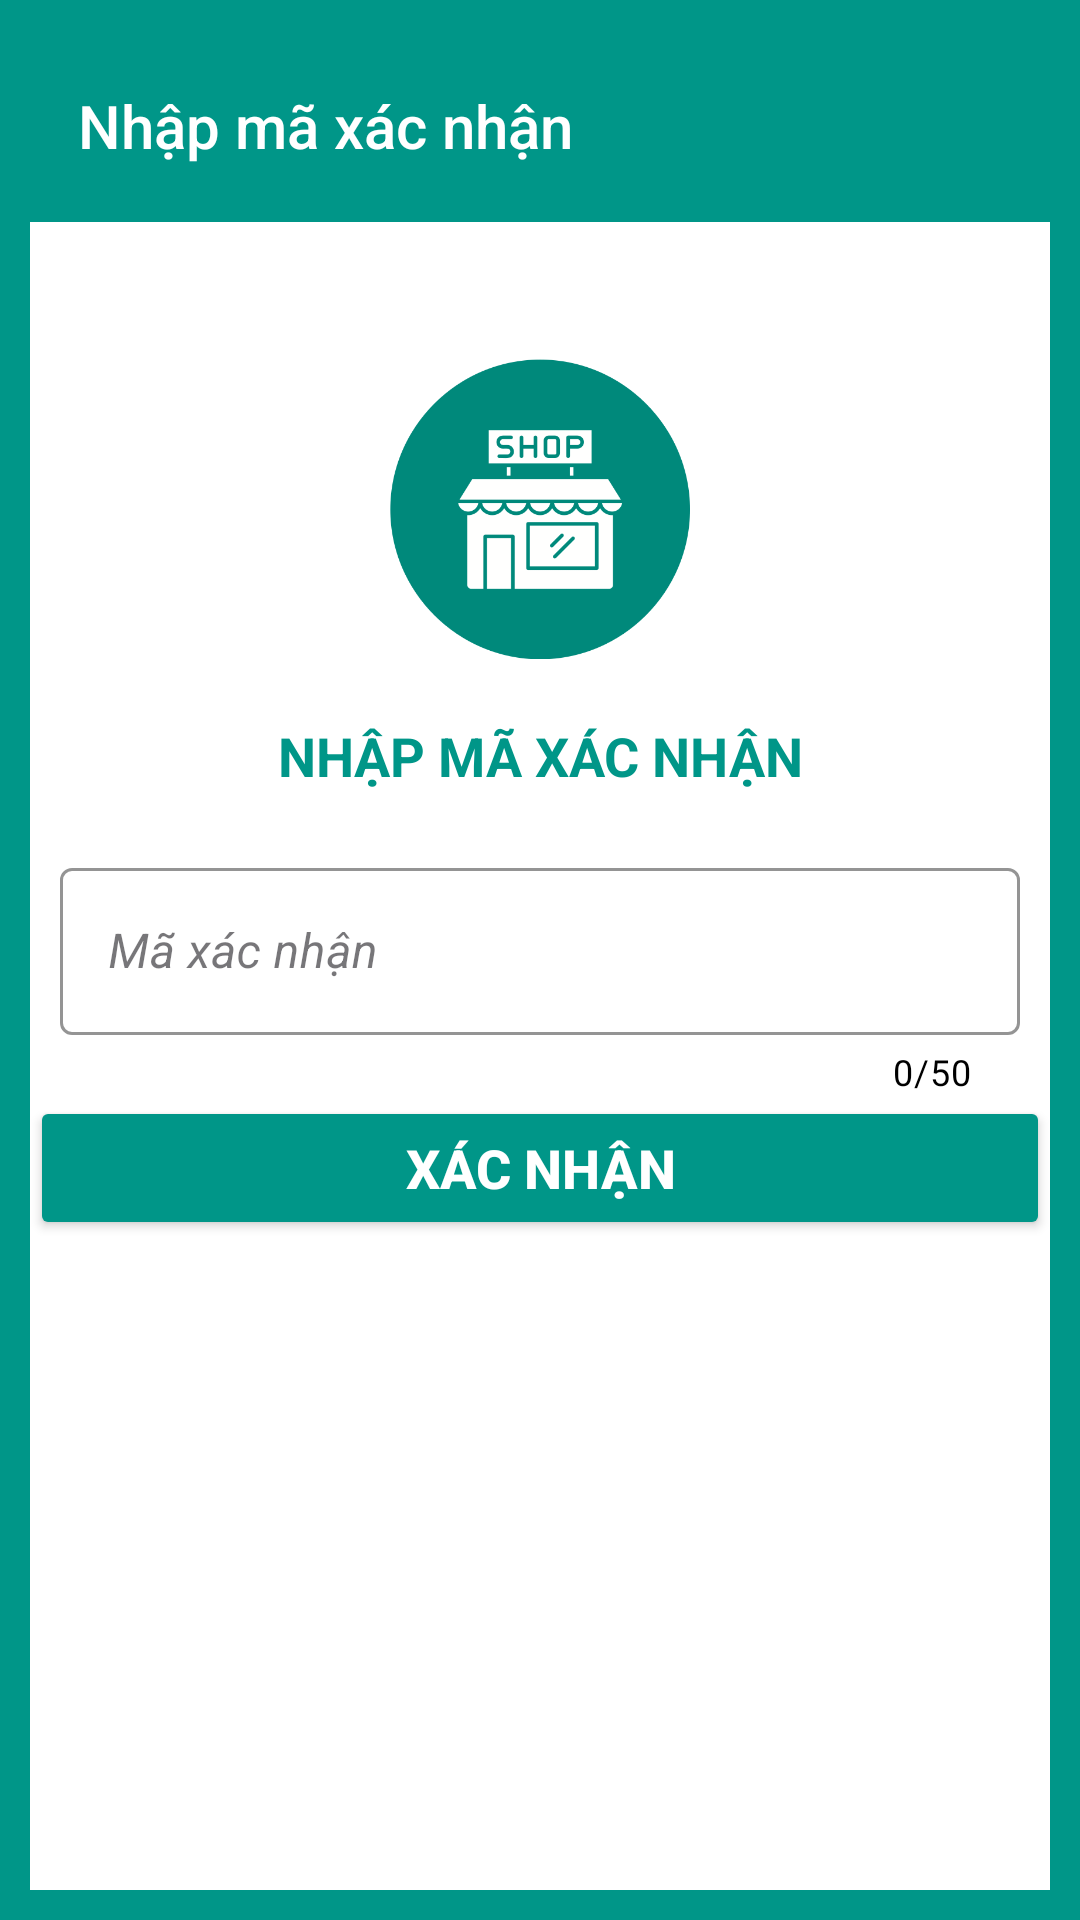

Layout XML and referenced resources for this Android screen:
<!-- AndroidManifest.xml: application theme Theme.SalesManager -->
<!-- res/layout/activity_verify.xml -->
<?xml version="1.0" encoding="utf-8"?>
<LinearLayout xmlns:android="http://schemas.android.com/apk/res/android"
    xmlns:app="http://schemas.android.com/apk/res-auto"
    xmlns:tools="http://schemas.android.com/tools"
    android:layout_width="match_parent"
    android:layout_height="match_parent"
    android:orientation="vertical"
    android:background="@color/darkgreen"
    android:padding="10dp"
    tools:context=".activities.login.VerifyActivity">
    <androidx.constraintlayout.widget.ConstraintLayout
        android:layout_width="match_parent"
        android:layout_height="match_parent"
        android:background="@color/white">

        <androidx.appcompat.widget.Toolbar
            android:id="@+id/toolbar"
            style="@style/ToolBarStyle.Event"
            android:layout_width="match_parent"
            android:layout_height="wrap_content"
            android:background="@color/darkgreen"
            app:layout_constraintEnd_toEndOf="parent"
            app:layout_constraintStart_toStartOf="parent"
            app:layout_constraintTop_toTopOf="parent"
            app:title="Nhập mã xác nhận"
            app:titleTextColor="@color/white" />

        <ImageView
            android:id="@+id/imageView2"
            android:layout_width="100dp"
            android:layout_height="100dp"
            android:layout_gravity="center_horizontal"
            android:src="@drawable/applogo"
            app:layout_constraintBottom_toBottomOf="parent"
            app:layout_constraintEnd_toEndOf="parent"
            app:layout_constraintStart_toStartOf="parent"
            app:layout_constraintTop_toBottomOf="@+id/toolbar"
            app:layout_constraintVertical_bias=".1" />

        <TextView
            android:id="@+id/textView7"
            android:layout_width="wrap_content"
            android:layout_height="wrap_content"
            android:layout_gravity="center_horizontal"
            android:layout_margin="10dp"
            android:padding="10dp"
            android:text="NHẬP MÃ XÁC NHẬN"
            android:textColor="@color/darkgreen"
            android:textSize="18sp"
            android:textStyle="bold"
            app:layout_constraintEnd_toEndOf="parent"
            app:layout_constraintStart_toStartOf="parent"
            app:layout_constraintTop_toBottomOf="@+id/imageView2" />

        <com.google.android.material.textfield.TextInputLayout
            android:id="@+id/layout_edt_email"
            style="@style/Widget.MaterialComponents.TextInputLayout.OutlinedBox"
            android:layout_width="match_parent"
            android:layout_height="wrap_content"
            app:boxStrokeColor="@color/black"
            app:counterEnabled="true"
            app:counterMaxLength="50"
            app:counterTextColor="@color/black"
            app:errorEnabled="true"
            app:errorTextColor="@color/red"
            app:helperTextEnabled="true"
            app:helperTextTextColor="@color/green"
            app:hintTextColor="@color/black"
            android:layout_margin="10dp"
            app:layout_constraintEnd_toEndOf="parent"
            app:layout_constraintStart_toStartOf="parent"
            app:layout_constraintTop_toBottomOf="@+id/textView7">

            <com.google.android.material.textfield.TextInputEditText
                android:id="@+id/etCode"
                android:layout_width="match_parent"
                android:layout_height="wrap_content"
                android:drawableStart="@drawable/baseline_key_24"
                android:drawablePadding="10dp"
                android:drawableTint="@color/darkgreen"
                android:hint="Mã xác nhận"
                android:inputType="text"
                android:textStyle="italic" />
        </com.google.android.material.textfield.TextInputLayout>

        <Button
            android:id="@+id/btnVerify"
            android:layout_width="match_parent"
            android:layout_height="wrap_content"
            android:backgroundTint="@color/darkgreen"
            android:padding="10dp"
            android:text="Xác nhận"
            android:textColor="#FFFFFF"
            android:textSize="18sp"
            android:textStyle="bold"
            app:layout_constraintEnd_toEndOf="@+id/layout_edt_email"
            app:layout_constraintStart_toStartOf="@+id/layout_edt_email"
            app:layout_constraintTop_toBottomOf="@+id/layout_edt_email" />
    </androidx.constraintlayout.widget.ConstraintLayout>
</LinearLayout>
<!-- resources referenced by this layout -->
<resources>
  <color name="black">#FF000000</color>
  <color name="darkgreen">#009688</color>
  <color name="green">#4CAF50</color>
  <color name="red">#F44336</color>
  <color name="white">#FFFFFFFF</color>
  <!-- drawable applogo: png bitmap (drawable, 22040 bytes) -->
  <style name="ToolBarStyle.Event" parent="ToolBarStyle">
          <item name="titleTextAppearance">@style/TextAppearance.Widget.Event.Toolbar.Title</item>
      </style>
  <style name="Theme.SalesManager" parent="Base.Theme.SalesManager" />
  
      //toolbar
  <style name="ToolBarStyle" parent="ToolBarStyle.Base" />
  <style name="TextAppearance.Widget.Event.Toolbar.Title" parent="TextAppearance.Widget.AppCompat.Toolbar.Title">
          
          <item name="android:textStyle">normal</item>
          <item name="android:textSize">20dp</item>
      </style>
  <style name="Base.Theme.SalesManager" parent="Theme.Material3.DayNight.NoActionBar">
          
          
      </style>
  <style name="ToolBarStyle.Base" parent="">
          <item name="popupTheme">@style/ThemeOverlay.AppCompat.Light</item>
          <item name="theme">@style/ThemeOverlay.AppCompat.Dark.ActionBar</item>
      </style>
</resources>
